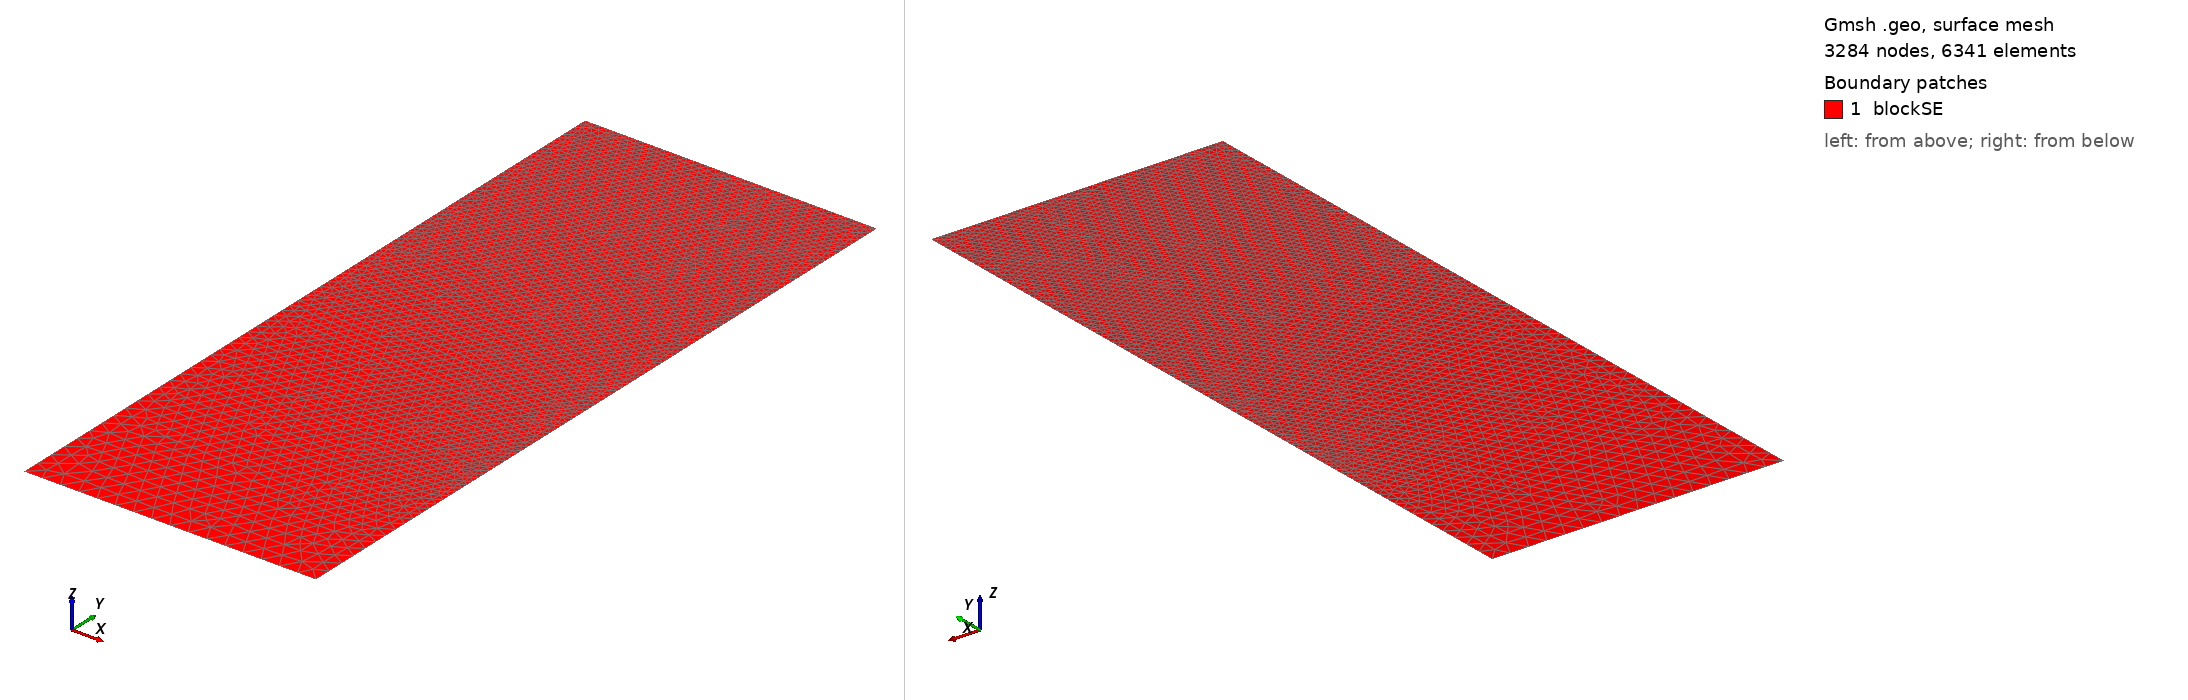

Gmsh geometry script, surface-meshed: 3284 nodes, 6341 surface elements. Boundary patches (legend numbers): 1 blockSE. Left view from above one corner, right view from below the opposite corner. Legend entries are the model's physical surfaces. The drawing asked Gmsh for element sizes between 1% and 20% of the model's largest extent; the script's own settings can give other sizes.

=== t90.geo (drawn) ===
/// Build a 2D model with micro-electrode

//SetFactory("OpenCASCADE");

// Parameters
hSE  = 20.0;  // thickness of the SE, in unit um
wSE  = 8.0;  // width of the SE, in unit um
hLi  = 12.0459;    // initial height of the Li in the pore, in unit um
rp   = 0.05;  // the round radius at corner point, in unit um
mSE  = 0.5;  // mesh characteristic length for SE out boundaries
mAnd = 0.05;  // mesh characteristic length for micro-probe

//**** Create points **/
// Create points for the boundary
Point(1) = {0, 0, 0, mSE};            Point(2) = {wSE, 0, 0, mSE};
Point(3) = {wSE, hSE-hLi, 0, mAnd};   Point(4) = {wSE, hSE-rp, 0, mAnd}; 
Point(5) = {wSE-rp, hSE-rp, 0, mAnd}; Point(6) = {wSE-rp, hSE, 0, mAnd}; 
Point(7) = {0, hSE, 0, mAnd};

//***** Create lines **/
// Creat lines for the boundary
Line(1)   = {1, 2};     Line(2)   = {2, 3};
Line(3)   = {3, 4};     Circle(4) = {4, 5, 6};  
Line(5)   = {6, 7};     Line(6)   = {7, 1};

//*** Create loops from lines **/
Curve Loop(6) = {1, 2, 3, 4, 5, 6};   // Outer boundary

//*** Create blocks from lines **/
Plane Surface(1) = {6}; // creat block SE

//*** Physical names **/
Physical Curve("SE_btm")     = {1};
Physical Curve("SE_right")   = {2};
//Physical Curve("SE_top")     = {3};
Physical Curve("SE_left")    = {6};
Physical Curve("And_btm")    = {3, 4, 5};
Physical Surface("blockSE")  = {1};
